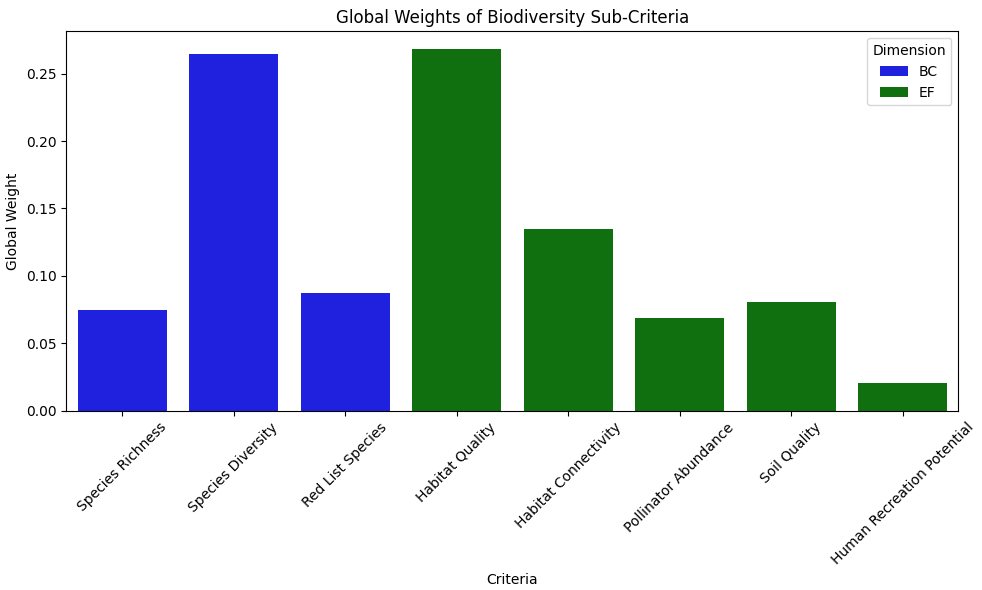
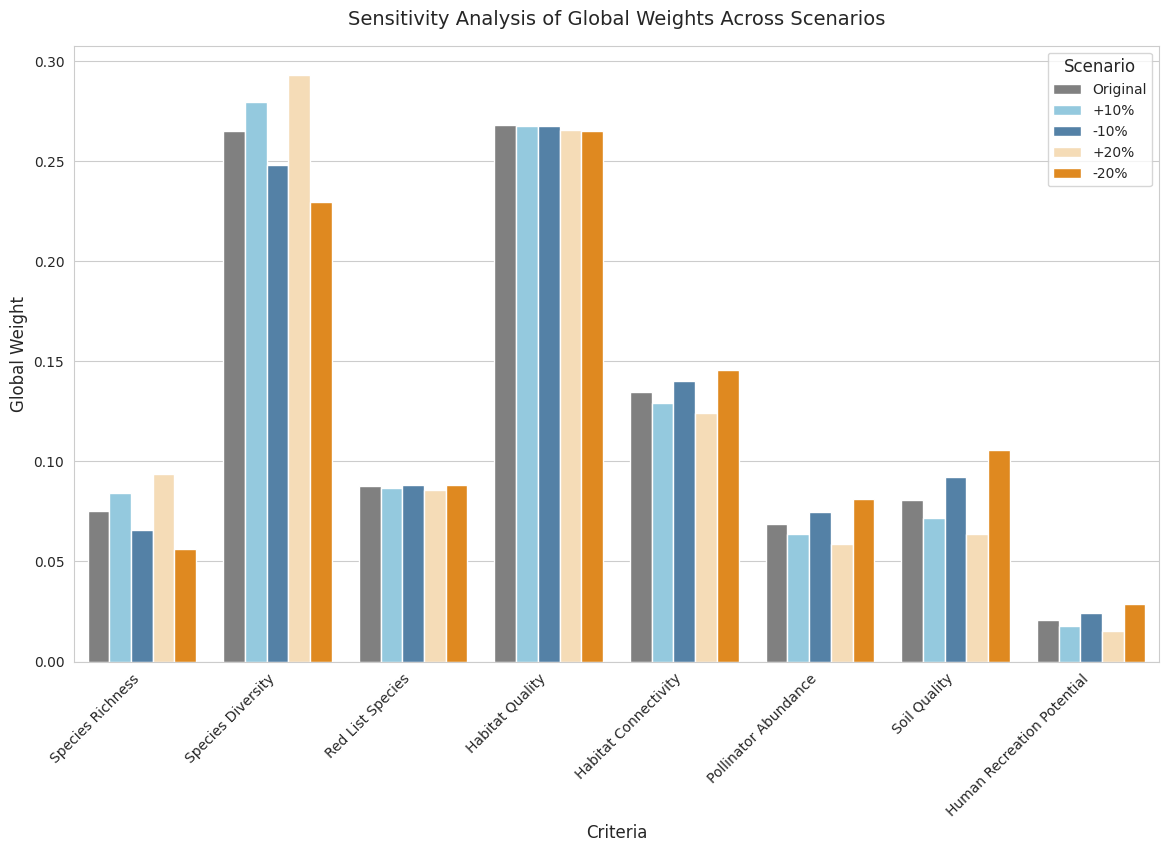

Write the Python code that produced these figures, in order.
'''This Python script implements the Analytic Hierarchy Process (AHP) to prioritize biodiversity and ecosystem
function criteria for ecological analysis. It calculates priority weights for high-level criteria (biotic
composition and ecosystem function) and their sub-criteria (e.g., species richness, habitat quality) using
expert pairwise comparison inputs. The script computes consistency metrics, performs sensitivity analysis
by perturbing inputs (±10%), and generates visualizations (bar plots) for global weights and sensitivity
results.'''


#import libraries
import pandas as pd
import numpy as np
from typing import List, Dict, Tuple, Union
import matplotlib.pyplot as plt
import seaborn as sns


# Define criteria as constants
HIGH_LEVEL_CRITERIA = ["biotic composition (bc)", "ecosystem function (ef)"]
BC_SUB_CRITERIA = ["species richness (bc_1)", "species diversity (bc_2)", "red list species (bc_3)"]
EF_SUB_CRITERIA = ["habitat quality (ef_1)", "habitat connectivity (ef_2)", "pollinator abundance (ef_3)", 
                   "soil quality (ef_4)", "human recreation potential (ef_5)"]

# Expert inputs for pairwise comparisons (values reflect relative importance, e.g., 1=equal, 9=much more important)
EXPERT_INPUTS_HIGH = [1/3, 1, 1/7, 1, 1, 3, 1/7, 1/2, 7]  # BC/EF comparisons
EXPERT_INPUTS_BC = {
    ("species richness (bc_1)", "species diversity (bc_2)"): [1/7, 1, 1/7, 1/9, 1, 1/8, 1/7, 1, 1/8],
    ("species richness (bc_1)", "red list species (bc_3)"): [1/4, 1/7, 8, 1/9, 6, 1/7, 6, 1/2, 7],
    ("species diversity (bc_2)", "red list species (bc_3)"): [6, 1/9, 8, 9, 6, 1, 8, 1/2, 8]
}
EXPERT_INPUTS_EF = {
    ("habitat quality (ef_1)", "habitat connectivity (ef_2)"): [3, 1, 6, 1, 6, 1, 1, 2, 7],
    ("habitat quality (ef_1)", "pollinator abundance (ef_3)"): [7, 9, 8, 9, 6, 5, 6, 2, 6],
    ("habitat quality (ef_1)", "soil quality (ef_4)"): [1, 9, 9, 1, 6, 1, 7, 2, 6],
    ("habitat quality (ef_1)", "human recreation potential (ef_5)"): [9, 9, 9, 9, 8, 9, 8, 5, 7],
    ("habitat connectivity (ef_2)", "pollinator abundance (ef_3)"): [7, 9, 8, 8, 6, 1, 1, 2, 1/6],
    ("habitat connectivity (ef_2)", "soil quality (ef_4)"): [1, 9, 9, 1, 6, 1, 6, 2, 1/7],
    ("habitat connectivity (ef_2)", "human recreation potential (ef_5)"): [9, 9, 9, 9, 6, 9, 7, 3, 1/6],
    ("pollinator abundance (ef_3)", "soil quality (ef_4)"): [1/4, 9, 9, 1/8, 1/6, 1, 1, 1, 1/6],
    ("pollinator abundance (ef_3)", "human recreation potential (ef_5)"): [9, 9, 7, 8, 7, 7, 7, 3, 6],
    ("soil quality (ef_4)", "human recreation potential (ef_5)"): [9, 1, 7, 9, 7, 5, 7, 3, 6]
}

def calculate_priority_weights(ahp_matrix: np.ndarray) -> np.ndarray:
    """Calculate priority weights from an AHP matrix using the eigenvector method."""
    '''square matrix of pairwise comparisons'''
    '''return: normalized priority weights'''
    eigenvalues, eigenvectors = np.linalg.eig(ahp_matrix)
    max_eigenvalue_index = np.argmax(np.abs(eigenvalues))
    principal_eigenvector = np.abs(eigenvectors[:, max_eigenvalue_index])
    return principal_eigenvector / np.sum(principal_eigenvector)

def calculate_consistency(ahp_matrix: np.ndarray) -> Tuple[float, float, float, float]:
    """Calculate consistency metrics for an AHP matrix"""
    '''return: tuple of lambda_max, CI, RI, CR'''
    n = ahp_matrix.shape[0]
    eigenvalues, _ = np.linalg.eig(ahp_matrix)
    lambda_max = np.real(np.max(eigenvalues))
    
    if n == 2:
        return lambda_max, 0, 0, 0
    
    CI = (lambda_max - n) / (n - 1)
    RI_values = {2: 0, 3: 0.58, 4: 0.90, 5: 1.12, 6: 1.24, 7: 1.32, 8: 1.41, 9: 1.45}
    RI = RI_values.get(n, 1.41)
    CR = CI / RI if RI != 0 else 0
    return lambda_max, CI, RI, CR

def build_ahp_matrix(criteria: List[str], expert_inputs: Dict[Tuple[str, str], List[float]]) -> np.ndarray:
    """Build an AHP matrix from expert inputs using geometric means."""
    '''criteria: list of criteria names'''
    '''expert_inputs: dictionary of pairwise comparison with expert input values'''
    '''return: AHP matrix'''
    n = len(criteria)
    ahp_matrix = np.ones((n, n))
    criteria_indices = {c: i for i, c in enumerate(criteria)}
    
    for (c1, c2), values in expert_inputs.items():
        gm = np.prod(values) ** (1/len(values))
        i, j = criteria_indices[c1], criteria_indices[c2]
        ahp_matrix[i, j] = gm
        ahp_matrix[j, i] = 1/gm
        #print(f"Pair ({c1}, {c2}): Values {values}, Geometric Mean = {gm}")
    
    return ahp_matrix

def process_ahp_level(criteria: List[str], expert_inputs: Union[List[float], Dict[Tuple[str, str], List[float]]], 
                     level_name: str) -> Tuple[np.ndarray, np.ndarray]:
    """Process an AHP level (high-level or sub-criteria) ato compute weights and consistency"""
    '''criteria: list of criteria names'''
    '''expert_input: list of highlevel or dict of subcriteria of expert inputs'''
    '''level_name: name of the level'''
    '''return: tuple of priority weights/ ahp matrix'''
    if isinstance(expert_inputs, list):  # High-level case
        geometric_mean = np.prod(expert_inputs) ** (1/len(expert_inputs))
        ahp_matrix = np.array([[1, geometric_mean], [1/geometric_mean, 1]])
    else:  # Sub-criteria case
        ahp_matrix = build_ahp_matrix(criteria, expert_inputs)
    
    weights = calculate_priority_weights(ahp_matrix)
    lambda_max, CI, RI, CR = calculate_consistency(ahp_matrix)
    
    #print results for transparency
    print(f"\n{level_name} AHP Matrix:")
    print(ahp_matrix)
    print(f"\n{level_name} Priority Weights:")
    print(pd.DataFrame({"Criteria": criteria, "Weight": weights}))
    print(f"\n{level_name} Consistency: lambda_max={lambda_max:.4f}, CI={CI:.4f}, RI={RI}, CR={CR:.4f}")
    print("Consistency acceptable" if CR <= 0.1 else "Consistency not acceptable")
    
    return weights, ahp_matrix

def perturb_expert_inputs(expert_inputs: Union[List[float], Dict[Tuple[str, str], List[float]]], 
                         perturbation: float) -> Union[List[float], Dict[Tuple[str, str], List[float]]]:
    """Perturb expert inputs by a given percentage (0.1 for ±10%)."""
    if isinstance(expert_inputs, list):
        return [x * (1 + perturbation) for x in expert_inputs]
    else:
        perturbed_inputs = {}
        for key, values in expert_inputs.items():
            perturbed_inputs[key] = [x * (1 + perturbation) for x in values]
        return perturbed_inputs

def sensitivity_analysis(criteria: List[str], expert_inputs: Union[List[float], Dict[Tuple[str, str], List[float]]], 
                        level_name: str, perturbation: float = 0.1):
    """Perform sensitivity analysis by perturbing inputs and comparing weights."""
    '''perturbation: level for perturbation'''
    # Original weights
    original_weights, _ = process_ahp_level(criteria, expert_inputs, f"{level_name} (Original)")
    
    # Perturbed weights (increase)
    perturbed_up_inputs = perturb_expert_inputs(expert_inputs, perturbation)
    perturbed_up_weights, _ = process_ahp_level(criteria, perturbed_up_inputs, f"{level_name} (+{perturbation*100}%)")
    
    # Perturbed weights (decrease)
    perturbed_down_inputs = perturb_expert_inputs(expert_inputs, -perturbation)
    perturbed_down_weights, _ = process_ahp_level(criteria, perturbed_down_inputs, f"{level_name} (-{perturbation*100}%)")

    # Compile results
    sensitivity_df = pd.DataFrame({
        "Criteria": criteria,
        "Original Weight": original_weights,
        f"Weight (+{perturbation*100}%)": perturbed_up_weights,
        f"Weight (-{perturbation*100}%)": perturbed_down_weights
    })
    print(f"\nSensitivity Analysis for {level_name}:")
    print(sensitivity_df)

def main():
    '''main fucntion to run AHP analysis and sensitivity analysis for all levels'''
    # High-Level Sensitivity Analysis
    sensitivity_analysis(HIGH_LEVEL_CRITERIA, EXPERT_INPUTS_HIGH, "High-Level", perturbation=0.1)

    # BC Sub-Criteria (original weights only for reference)
    sensitivity_analysis(BC_SUB_CRITERIA, EXPERT_INPUTS_BC, "BC Sub-Criteria", perturbation = 0.1)

    # EF Sub-Criteria Sensitivity Analysis
    sensitivity_analysis(EF_SUB_CRITERIA, EXPERT_INPUTS_EF, "EF Sub-Criteria", perturbation=0.1)

    # High-Level Original Weights for Global Calculation
    high_level_weights, _ = process_ahp_level(HIGH_LEVEL_CRITERIA, EXPERT_INPUTS_HIGH, "High-Level")

    # Global Weights (using original weights)
    bc_weights, _ = process_ahp_level(BC_SUB_CRITERIA, EXPERT_INPUTS_BC, "BC Sub-Criteria")
    bc_global_weights = bc_weights * high_level_weights[0]
    ef_weights, _ = process_ahp_level(EF_SUB_CRITERIA, EXPERT_INPUTS_EF, "EF Sub-Criteria")
    ef_global_weights = ef_weights * high_level_weights[1]
    all_criteria = BC_SUB_CRITERIA + EF_SUB_CRITERIA
    all_global_weights = np.concatenate([bc_global_weights, ef_global_weights])
    
    print("\nFinal Global Weights (Original):")
    print(pd.DataFrame({"Criteria": all_criteria, "Global Weight": all_global_weights}))
    print(f"\nTotal Global Weight Sum: {sum(all_global_weights):.6f}")

if __name__ == "__main__":
    main()


'''--- Visualization of Global Weights ---'''

# Create DataFrame for global weights plot

data = {
    "Criteria": ["Species Richness", "Species Diversity", "Red List Species", 
                 "Habitat Quality", "Habitat Connectivity", "Pollinator Abundance", 
                 "Soil Quality", "Human Recreation Potential"],
    "Weight": [0.074945, 0.264761, 0.087508, 0.267983, 0.134672, 0.068740, 0.080788, 0.020604],
    "Dimension": ["BC", "BC", "BC", "EF", "EF", "EF", "EF", "EF"]
}
df = pd.DataFrame(data)

#create bar plot of global weights
plt.figure(figsize=(10, 6))
sns.barplot(x="Criteria", y="Weight", hue="Dimension", palette={"BC": "blue", "EF": "green"}, data=df)
plt.title("Global Weights of Biodiversity Sub-Criteria")
plt.ylabel("Global Weight")
plt.xticks(rotation=45)
plt.tight_layout()
plt.savefig("global_weights_barplot.png")
plt.show()


'''Sensitivity Analysis Plot'''

# Define criteria and dimensions
criteria = [
    "Species Richness (BC1)", "Species Diversity (BC2)", "Red List Species (BC3)",
    "Habitat Quality (EF1)", "Habitat Connectivity (EF2)", "Pollinator Abundance (EF3)", 
    "Soil Quality (EF4)", "Human Recreation Potential (EF5)"
]
dimensions = ["BC", "BC", "BC", "EF", "EF", "EF", "EF", "EF"]

# High-level weights
hl_original = [0.427214, 0.572786]
hl_plus_10 = [0.450681, 0.549319]
hl_minus_10 = [0.401651, 0.598349]
hl_plus_20 = [0.472302, 0.527698]
hl_minus_20 = [0.373701, 0.626299]

# BC sub-criteria weights
bc_original = [0.175427, 0.619739, 0.204834]
bc_plus_10 = [0.187142, 0.620422, 0.192436]
bc_minus_10 = [0.163038, 0.617881, 0.219081]
bc_plus_20 = [0.198253, 0.620217, 0.181531]
bc_minus_20 = [0.149889, 0.614451, 0.235661]

# EF sub-criteria weights
ef_original = [0.467858, 0.235117, 0.120009, 0.141044, 0.035971]
ef_plus_10 = [0.486465, 0.235282, 0.115676, 0.130285, 0.032292]
ef_minus_10 = [0.446879, 0.234374, 0.124647, 0.153666, 0.040435]
ef_plus_20 = [0.503103, 0.235033, 0.111637, 0.121014, 0.029213]
ef_minus_20 = [0.423005, 0.232809, 0.129580, 0.168662, 0.045944]

# Compute global weights
bc_global_original = np.array(bc_original) * hl_original[0]
ef_global_original = np.array(ef_original) * hl_original[1]
global_original = np.concatenate([bc_global_original, ef_global_original])

bc_global_plus_10 = np.array(bc_plus_10) * hl_plus_10[0]
ef_global_plus_10 = np.array(ef_plus_10) * hl_plus_10[1]
global_plus_10 = np.concatenate([bc_global_plus_10, ef_global_plus_10])

bc_global_minus_10 = np.array(bc_minus_10) * hl_minus_10[0]
ef_global_minus_10 = np.array(ef_minus_10) * hl_minus_10[1]
global_minus_10 = np.concatenate([bc_global_minus_10, ef_global_minus_10])

bc_global_plus_20 = np.array(bc_plus_20) * hl_plus_20[0]
ef_global_plus_20 = np.array(ef_plus_20) * hl_plus_20[1]
global_plus_20 = np.concatenate([bc_global_plus_20, ef_global_plus_20])

bc_global_minus_20 = np.array(bc_minus_20) * hl_minus_20[0]
ef_global_minus_20 = np.array(ef_minus_20) * hl_minus_20[1]
global_minus_20 = np.concatenate([bc_global_minus_20, ef_global_minus_20])

# Create DataFrame
data = {
    "Criteria": criteria * 5,
    "Dimension": dimensions * 5,
    "Weight": (
        global_original.tolist() +
        global_plus_10.tolist() +
        global_minus_10.tolist() +
        global_plus_20.tolist() +
        global_minus_20.tolist()
    ),
    "Scenario": (
        ["Original"] * len(criteria) +
        ["+10%"] * len(criteria) +
        ["-10%"] * len(criteria) +
        ["+20%"] * len(criteria) +
        ["-20%"] * len(criteria)
    )
}
df = pd.DataFrame(data)

# Clean criteria names for display
df["Criteria"] = df["Criteria"].str.replace(r"\s*\([^)]+\)", "", regex=True)

# Set plot style
sns.set_style("whitegrid")

# Define custom color palette
custom_palette = {
    "Original": "#808080",  # Grey
    "+10%": "#87CEEB",     # Light blue
    "-10%": "#4682B4",     # Dark blue
    "+20%": "#FFDEAD",     # Light orange
    "-20%": "#FF8C00"      # Dark orange
}

# Create grouped bar plot
plt.figure(figsize=(14, 8))
bar_plot = sns.barplot(
    x="Criteria",
    y="Weight",
    hue="Scenario",
    palette= custom_palette,
    data=df
)

# Customize plot
plt.title("Sensitivity Analysis of Global Weights Across Scenarios", fontsize=14, pad=15)
plt.ylabel("Global Weight", fontsize=12)
plt.xlabel("Criteria", fontsize=12)
plt.xticks(rotation=45, ha="right", fontsize=10)
plt.legend(title="Scenario", fontsize=10, title_fontsize=12)



# Save plot
plt.savefig("sensitivity_global_weights_barplot.png", dpi=300, bbox_inches="tight")
plt.show()

''' not relevant for further analysis'''

'''Global weights without habitat connectivity

EF_SUB_CRITERIA_nhb= ["habitat quality (ef_1)", "pollinator abundance (ef_3)", 
                   "soil quality (ef_4)", "human recreation potential (ef_5)"]

EXPERT_INPUTS_EF_nhb = {
    ("habitat quality (ef_1)", "pollinator abundance (ef_3)"): [7, 9, 8, 9, 6, 5, 6, 2, 6],
    ("habitat quality (ef_1)", "soil quality (ef_4)"): [1, 9, 9, 1, 6, 1, 7, 2, 6],
    ("habitat quality (ef_1)", "human recreation potential (ef_5)"): [9, 9, 9, 9, 8, 9, 8, 5, 7],
    ("pollinator abundance (ef_3)", "soil quality (ef_4)"): [1/4, 9, 9, 1/8, 1/6, 1, 1, 1, 1/6],
    ("pollinator abundance (ef_3)", "human recreation potential (ef_5)"): [9, 9, 7, 8, 7, 7, 7, 3, 6],
    ("soil quality (ef_4)", "human recreation potential (ef_5)"): [9, 1, 7, 9, 7, 5, 7, 3, 6]
}

def main():
    # High-Level Criteria
    high_level_weights, _ = process_ahp_level(HIGH_LEVEL_CRITERIA, EXPERT_INPUTS_HIGH, "High-Level")

    # BC Sub-Criteria
    bc_weights, _ = process_ahp_level(BC_SUB_CRITERIA, EXPERT_INPUTS_BC, "BC Sub-Criteria")

    # EF Sub-Criteria (without habitat connectivity)
    ef_weights,_ =  process_ahp_level(EF_SUB_CRITERIA, EXPERT_INPUTS_EF,"EF Sub-Criteria ")

    # Global Weights
    bc_global_weights = bc_weights * high_level_weights[0]
    ef_global_weights = ef_weights * high_level_weights [1]
    all_criteria = BC_SUB_CRITERIA + EF_SUB_CRITERIA
    all_global_weights = np.concatenate([bc_global_weights, ef_global_weights])
    
    print("\nFinal Global Weights:")
    print(pd.DataFrame({"Criteria": all_criteria, "Global Weight": all_global_weights}))
    print(f"\nTotal Global Weight Sum: {sum(all_global_weights):.6f}")

if __name__ == "__main__":
    main()

'''